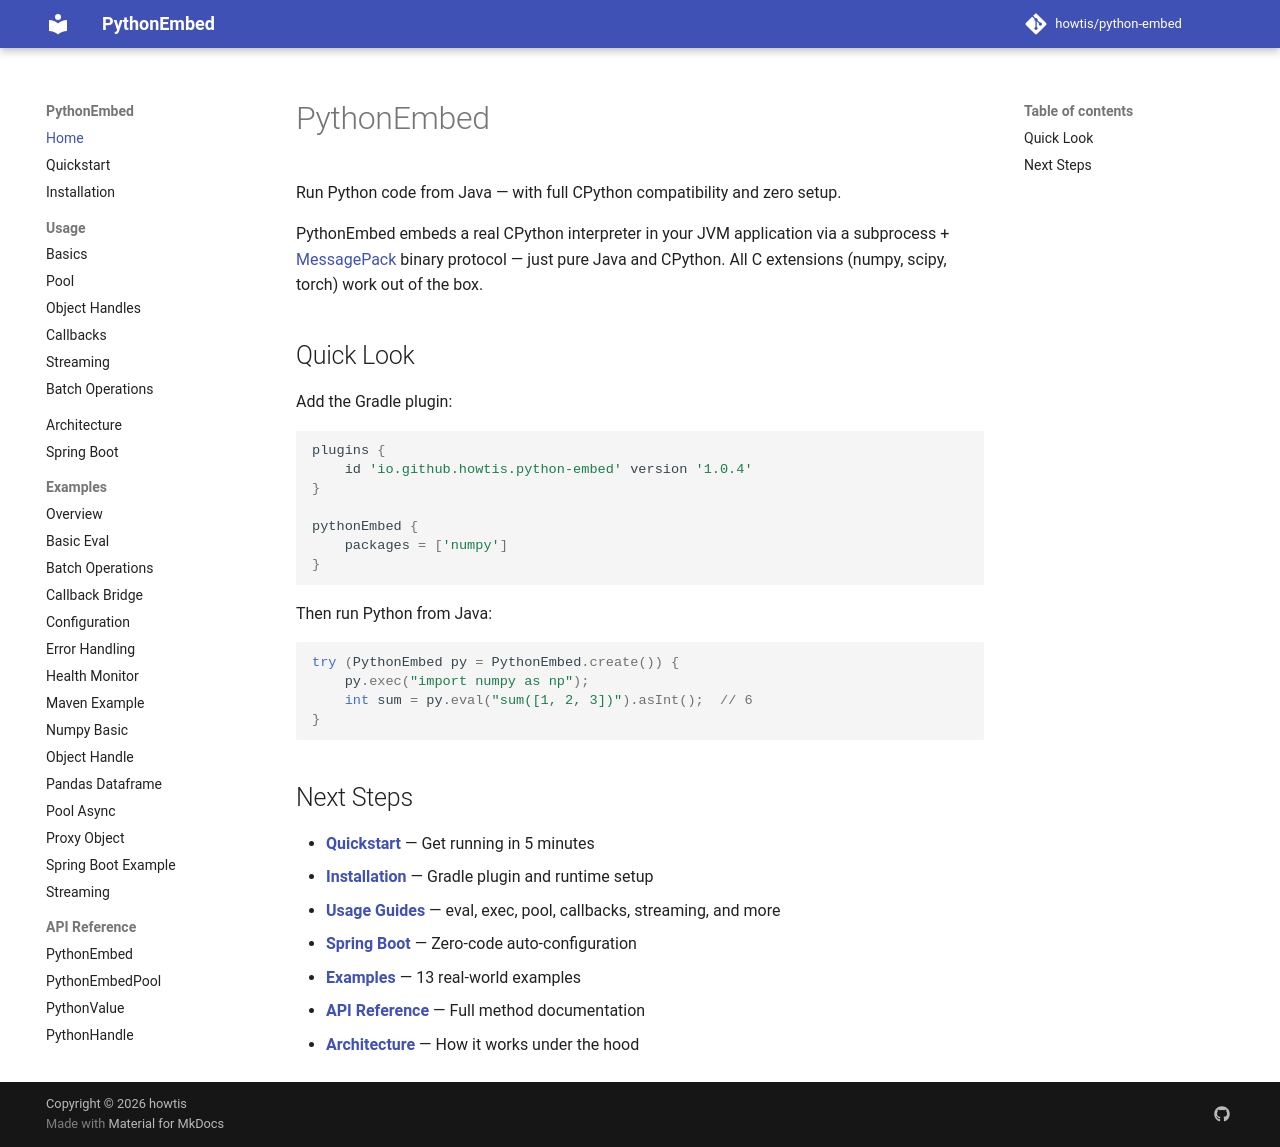

repository: howtis/python-embed · page: index.html · generator: mkdocs

# PythonEmbed

Run Python code from Java — with full CPython compatibility and zero setup.

PythonEmbed embeds a real CPython interpreter in your JVM application via a subprocess + [MessagePack](https://msgpack.org/) binary protocol — just pure Java and CPython. All C extensions (numpy, scipy, torch) work out of the box.

## Quick Look

Add the Gradle plugin:

```groovy
plugins {
    id 'io.github.howtis.python-embed' version '1.0.4'
}

pythonEmbed {
    packages = ['numpy']
}
```

Then run Python from Java:

```java
try (PythonEmbed py = PythonEmbed.create()) {
    py.exec("import numpy as np");
    int sum = py.eval("sum([1, 2, 3])").asInt();  // 6
}
```

## Next Steps

- **[Quickstart](quickstart.md)** — Get running in 5 minutes
- **[Installation](installation.md)** — Gradle plugin and runtime setup
- **[Usage Guides](usage/basics.md)** — eval, exec, pool, callbacks, streaming, and more
- **[Spring Boot](spring-boot.md)** — Zero-code auto-configuration
- **[Examples](examples/index.md)** — 13 real-world examples
- **[API Reference](api/python-embed.md)** — Full method documentation
- **[Architecture](architecture.md)** — How it works under the hood
